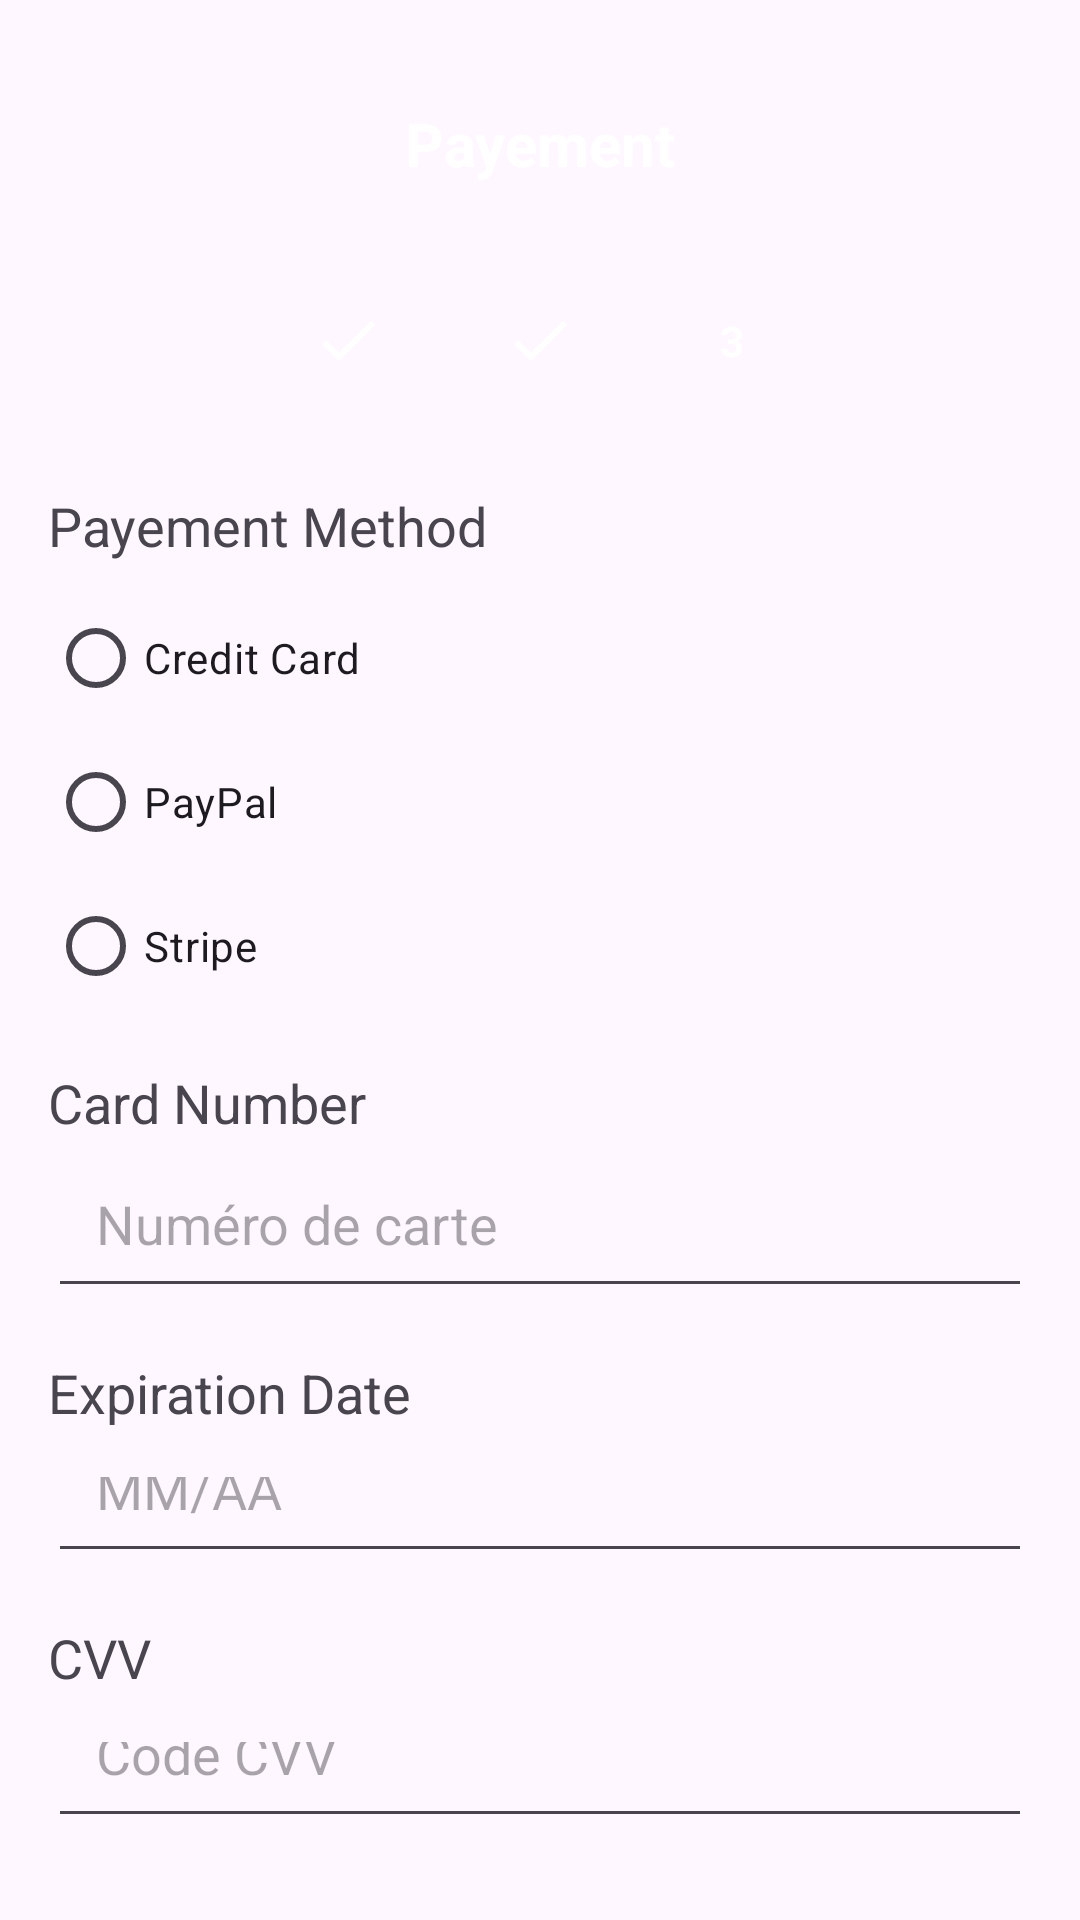

The Android layout XML behind this screen, and the referenced resources:
<!-- AndroidManifest.xml: application theme Theme.MobileAppProjectTEKDev5SAE3 -->
<!-- res/layout/activity_reservation_payment.xml -->
<?xml version="1.0" encoding="utf-8"?>
<androidx.constraintlayout.widget.ConstraintLayout
    xmlns:android="http://schemas.android.com/apk/res/android"
    xmlns:app="http://schemas.android.com/apk/res-auto"
    xmlns:tools="http://schemas.android.com/tools"
    android:layout_width="match_parent"
    android:layout_height="match_parent"
    android:padding="16dp">

    

    <com.google.android.material.appbar.MaterialToolbar
        android:id="@+id/toolbar_payment"
        android:layout_width="match_parent"
        android:layout_height="wrap_content"
        android:background="@color/primaryColor"
        app:layout_constraintTop_toTopOf="parent"
        app:popupTheme="@style/ThemeOverlay.AppCompat.Light"
        tools:layout_editor_absoluteX="16dp">

        <TextView
            android:layout_width="wrap_content"
            android:layout_height="wrap_content"
            android:layout_gravity="center"
            android:text="Payement"
            android:textColor="@color/white"
            android:textSize="20sp"
            android:textStyle="bold" />
    </com.google.android.material.appbar.MaterialToolbar>

    <LinearLayout
        android:id="@+id/stepperLayout"
        android:layout_width="match_parent"
        android:layout_height="wrap_content"
        android:layout_marginTop="16dp"
        android:gravity="center"
        android:orientation="horizontal"
        app:layout_constraintTop_toBottomOf="@id/toolbar_payment"
        tools:layout_editor_absoluteX="16dp">

        
        <TextView
            android:id="@+id/step1"
            android:layout_width="wrap_content"
            android:layout_height="wrap_content"
            android:background="@drawable/step_circle_checked"
            android:padding="8dp"
            android:textColor="@color/white"
            android:textStyle="bold" />

        <View
            android:layout_width="40dp"
            android:layout_height="1dp"
            android:background="@color/button_bg" />

        
        <TextView
            android:id="@+id/step2"
            android:layout_width="wrap_content"
            android:layout_height="wrap_content"
            android:background="@drawable/step_circle_checked"
            android:padding="8dp"
            android:textColor="@color/white"
            android:textStyle="bold" />

        <View
            android:layout_width="40dp"
            android:layout_height="1dp"
            android:background="@color/button_bg" />

        
        <TextView
            android:id="@+id/step3"
            android:layout_width="wrap_content"
            android:layout_height="wrap_content"
            android:background="@drawable/step_circle_selected_2"
            android:padding="8dp"
            android:text="3"
            android:textColor="@color/white"
            android:textStyle="bold" />
    </LinearLayout>

    <LinearLayout
        android:layout_width="match_parent"
        android:layout_height="wrap_content"
        android:layout_marginTop="32dp"
        android:orientation="vertical"
        app:layout_constraintTop_toBottomOf="@id/stepperLayout"
        tools:layout_editor_absoluteX="16dp">

        <TextView
            android:layout_width="wrap_content"
            android:layout_height="wrap_content"
            android:layout_marginBottom="8dp"
            android:text="Payement Method"
            android:textSize="18sp" />

        
        <RadioGroup
            android:id="@+id/payment_method_group"
            android:layout_width="match_parent"
            android:layout_height="wrap_content"
            android:orientation="vertical">

            <RadioButton
                android:id="@+id/payment_credit_card"
                android:layout_width="wrap_content"
                android:layout_height="wrap_content"
                android:text="Credit Card" />

            <RadioButton
                android:id="@+id/payment_paypal"
                android:layout_width="wrap_content"
                android:layout_height="wrap_content"
                android:text="PayPal" />

            <RadioButton
                android:id="@+id/payment_bank_transfer"
                android:layout_width="wrap_content"
                android:layout_height="wrap_content"
                android:text="Stripe" />
        </RadioGroup>

        <TextView
            android:layout_width="wrap_content"
            android:layout_height="wrap_content"
            android:layout_marginTop="16dp"
            android:text="Card Number"
            android:textSize="18sp" />

      <EditText
    android:id="@+id/card_number"
    android:layout_width="match_parent"
    android:layout_height="wrap_content"
    android:hint="Numéro de carte"
    android:padding="16dp" />

        <TextView
            android:layout_width="wrap_content"
            android:layout_height="wrap_content"
            android:layout_marginTop="16dp"
            android:text="Expiration Date"
            android:textSize="18sp" />

        <EditText
            android:id="@+id/expiry_date"
            android:layout_width="match_parent"
            android:layout_height="48dp"
            android:hint="MM/AA"
            android:padding="16dp" />

        <TextView
            android:layout_width="wrap_content"
            android:layout_height="wrap_content"
            android:layout_marginTop="16dp"
            android:text="CVV"
            android:textSize="18sp" />

        <EditText
            android:id="@+id/cvv"
            android:layout_width="match_parent"
            android:layout_height="48dp"
            android:hint="Code CVV"
            android:padding="16dp" />

        <Button  android:id="@+id/nextStepButton"
            android:layout_width="match_parent"
            android:layout_height="wrap_content"
            android:layout_marginTop="16dp"
            android:layout_marginBottom="16dp"
            android:text="Next Step"
            android:textColor="@color/white"
            android:backgroundTint="@color/primaryColor"
            app:layout_constraintBottom_toBottomOf="parent"
            app:layout_constraintStart_toStartOf="parent"
            app:layout_constraintEnd_toEndOf="parent" />

    </LinearLayout>


</androidx.constraintlayout.widget.ConstraintLayout>
<!-- resources referenced by this layout -->
<resources>
  <color name="white">#FFFFFFFF</color>
  <!-- drawable step_circle_checked (drawable) -->
  <?xml version="1.0" encoding="utf-8"?>
  <layer-list xmlns:android="http://schemas.android.com/apk/res/android">
  
      
      <item>
          <shape android:shape="oval">
              <solid android:color="@color/primaryColor" />
          </shape>
      </item>
  
      
      <item
          android:top="4dp"
          android:bottom="4dp"
          android:left="4dp"
          android:right="4dp">
          <shape android:shape="oval">
              <solid android:color="@color/primaryColor" />
          </shape>
      </item>
  
      
      <item android:drawable="@drawable/ic_checkmark"
          android:gravity="center" />
  </layer-list>
  <!-- drawable step_circle_selected_2 (drawable) -->
  <?xml version="1.0" encoding="utf-8"?>
  <layer-list xmlns:android="http://schemas.android.com/apk/res/android">
  
      
      <item>
          <shape android:shape="oval">
              <solid android:color="@color/primaryColor" />
          </shape>
      </item>
  
      
      <item
          android:top="4dp"
          android:bottom="4dp"
          android:left="4dp"
          android:right="4dp">
          <shape android:shape="oval">
              <solid android:color="@color/primaryColor" />
          </shape>
      </item>
  
      
      <item android:drawable="@drawable/ic_number_2"
          android:gravity="center" />
  </layer-list>
  <style name="Theme.MobileAppProjectTEKDev5SAE3" parent="Base.Theme.MobileAppProjectTEKDev5SAE3" />
  <!-- drawable ic_checkmark (drawable) -->
  <?xml version="1.0" encoding="utf-8"?>
  <vector xmlns:android="http://schemas.android.com/apk/res/android"
      android:width="24dp"
      android:height="24dp"
      android:viewportWidth="24"
      android:viewportHeight="24">
      <path
          android:fillColor="@color/white"
          android:pathData="M9,16.2L4.8,12l-1.4,1.4L9,19l12-12L19.6,5.6L9,16.2z" />
  </vector>
  <!-- drawable ic_number_2 (drawable) -->
  <?xml version="1.0" encoding="utf-8"?>
  <vector xmlns:android="http://schemas.android.com/apk/res/android"
      android:width="24dp"
      android:height="24dp"
      android:viewportWidth="24"
      android:viewportHeight="24">
      <path
          android:fillColor="@color/primaryColor"
          android:pathData="M12,2C6.48,2 2,6.48 2,12s4.48,10 10,10 10,-4.48 10,-10S17.52,2 12,2zm0,18c-4.41,0 -8,-3.59 -8,-8s3.59,-8 8,-8 8,3.59 8,8 -3.59,8 -8,8zM12,7.5C10.62,7.5 9.5,8.62 9.5,10H11c0,-0.83 0.67,-1.5 1.5,-1.5S14,9.17 14,10.5c0,0.83 -0.67,1.5 -1.5,1.5H11v1h1.5c1.38,0 2.5,-1.12 2.5,-2.5S13.88,7.5 12.5,7.5z" />
  </vector>
  <style name="Base.Theme.MobileAppProjectTEKDev5SAE3" parent="Theme.Material3.DayNight.NoActionBar">
          
          
          
          <item name="colorPrimary">@color/lavender</item>
          <item name="colorPrimaryVariant">@color/lavender</item>
          <item name="colorOnPrimary">@color/white</item>
          
          <item name="colorSecondary">@color/teal_200</item>
          <item name="colorSecondaryVariant">@color/teal_700</item>
          <item name="colorOnSecondary">@color/black</item>
          
          <item name="android:statusBarColor">?attr/colorPrimaryVariant</item>
          
      </style>
  <color name="lavender">#8692f7</color>
  <color name="teal_200">#FF03DAC5</color>
  <color name="teal_700">#018786</color>
  <color name="black">#FF000000</color>
</resources>
